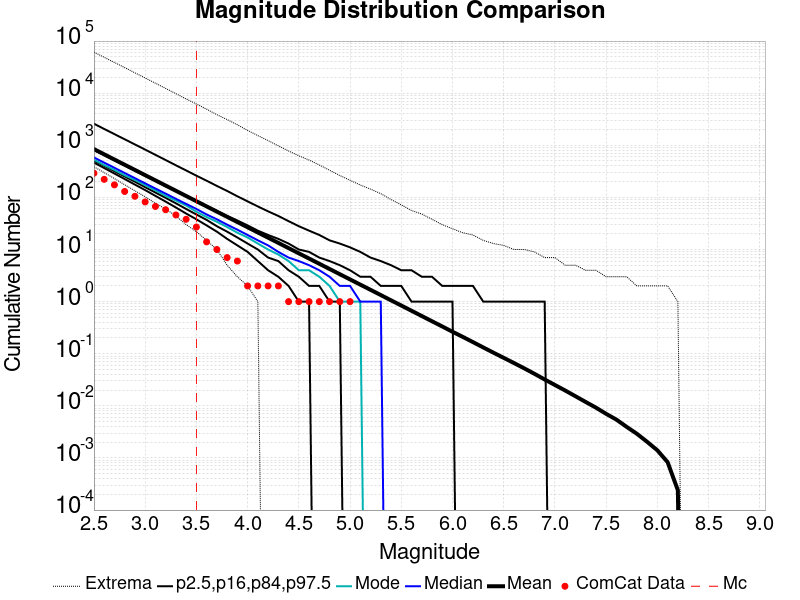

Values plotted in this chart, from the file beside it:
Magnitude, ComCat Data, Simulation Mean, Simulation Median, Simulation Mode, Simulation Minimum, Simulation Maximum, 2.5 %-ile, 16 %-ile, 84 %-ile, 97.5 %-ile
2.5, 291.0, 845, 584.0, 530.0, 387.0, 61245, 465.0, 510.0, 809.0, 2593
2.6, 222.0, 671.2, 464.0, 417.0, 299.0, 48781, 366.0, 404.0, 644.0, 2057
2.7, 174.0, 533.2, 370.0, 336.0, 230.0, 38827, 287.0, 319.0, 512.0, 1638
2.8, 130.0, 423.5, 294.0, 266.0, 175.0, 30980, 225.0, 252.0, 408.0, 1304
2.9, 105.0, 336.4, 234.0, 216.0, 134.0, 24571, 176.0, 200.0, 325.0, 1038
3.0, 82.0, 267.2, 186.0, 172.0, 103.0, 19562, 138.0, 157.0, 259.0, 826.0
3.1, 67.0, 212.3, 148.0, 137.0, 77.0, 15540, 107.0, 124.0, 207.0, 656.0
3.2, 58.0, 168.6, 118.0, 107.0, 60.0, 12335, 83.0, 98.0, 165.0, 521.0
3.3, 46.0, 133.9, 94.0, 87.0, 44.0, 9787, 64.0, 77.0, 132.0, 413.0
3.4, 38.0, 106.4, 75.0, 70.0, 30.0, 7754, 49.0, 60.0, 106.0, 329.0
3.5, 27.0, 84.5, 60.0, 53.0, 22.0, 6198, 38.0, 47.0, 85.0, 261.0
3.6, 14.0, 67.11, 47.0, 42.0, 15.0, 4934, 29.0, 37.0, 68.0, 209.0
3.7, 10.0, 53.31, 38.0, 34.0, 10.0, 3868, 22.0, 28.0, 55.0, 166.0
3.8, 7.0, 42.34, 30.0, 27.0, 5.0, 3116, 16.0, 22.0, 44.0, 133.0
3.9, 6.0, 33.63, 24.0, 21.0, 3.0, 2472, 12.0, 17.0, 36.0, 105.0
4.0, 2.0, 26.7, 19.0, 17.0, 2.0, 1935, 9.0, 13.0, 29.0, 84.0
4.1, 2.0, 21.2, 15.0, 13.0, 1.0, 1533, 6.0, 10.0, 23.0, 67.0
4.2, 2.0, 16.85, 12.0, 10.0, 0.0, 1232, 4.0, 7.0, 19.0, 54.0
4.3, 2.0, 13.39, 9.0, 8.0, 0.0, 974.0, 3.0, 6.0, 16.0, 44.0
4.4, 1.0, 10.63, 7.0, 6.0, 0.0, 778.0, 2.0, 4.0, 13.0, 35.0
4.5, 1.0, 8.439, 6.0, 4.0, 0.0, 627.0, 1.0, 3.0, 10.0, 28.0
4.6, 1.0, 6.706, 5.0, 4.0, 0.0, 521.0, 1.0, 2.0, 9.0, 23.0
4.7, 1.0, 5.324, 4.0, 3.0, 0.0, 419.0, 0.0, 2.0, 7.0, 19.0
4.8, 1.0, 4.23, 3.0, 2.0, 0.0, 332.0, 0.0, 1.0, 6.0, 15.0
4.9, 1.0, 3.357, 2.0, 1.0, 0.0, 263.0, 0.0, 1.0, 5.0, 13.0
5.0, 1.0, 2.668, 2.0, 1.0, 0.0, 213.0, 0.0, 0.0, 4.0, 11.0
5.1, 0.0, 2.118, 1.0, 1.0, 0.0, 173.0, 0.0, 0.0, 3.0, 9.0
5.2, 0.0, 1.683, 1.0, 0.0, 0.0, 144.0, 0.0, 0.0, 3.0, 7.0
5.3, 0.0, 1.336, 1.0, 0.0, 0.0, 118.0, 0.0, 0.0, 2.0, 6.0
5.4, 0.0, 1.059, 0.0, 0.0, 0.0, 91.0, 0.0, 0.0, 2.0, 5.0
5.5, 0.0, 0.8414, 0.0, 0.0, 0.0, 72.0, 0.0, 0.0, 2.0, 4.0
5.6, 0.0, 0.6676, 0.0, 0.0, 0.0, 56.0, 0.0, 0.0, 1.0, 4.0
5.7, 0.0, 0.5295, 0.0, 0.0, 0.0, 48.0, 0.0, 0.0, 1.0, 3.0
5.8, 0.0, 0.42, 0.0, 0.0, 0.0, 38.0, 0.0, 0.0, 1.0, 3.0
5.9, 0.0, 0.3337, 0.0, 0.0, 0.0, 30.0, 0.0, 0.0, 1.0, 2.0
6.0, 0.0, 0.2641, 0.0, 0.0, 0.0, 25.0, 0.0, 0.0, 1.0, 2.0
6.1, 0.0, 0.2108, 0.0, 0.0, 0.0, 21.0, 0.0, 0.0, 0.0, 2.0
6.2, 0.0, 0.1671, 0.0, 0.0, 0.0, 19.0, 0.0, 0.0, 0.0, 2.0
6.3, 0.0, 0.1321, 0.0, 0.0, 0.0, 15.0, 0.0, 0.0, 0.0, 1.0
6.4, 0.0, 0.1047, 0.0, 0.0, 0.0, 13.0, 0.0, 0.0, 0.0, 1.0
6.5, 0.0, 0.08335, 0.0, 0.0, 0.0, 12.0, 0.0, 0.0, 0.0, 1.0
6.6, 0.0, 0.06626, 0.0, 0.0, 0.0, 10.0, 0.0, 0.0, 0.0, 1.0
6.7, 0.0, 0.05249, 0.0, 0.0, 0.0, 10.0, 0.0, 0.0, 0.0, 1.0
6.8, 0.0, 0.04121, 0.0, 0.0, 0.0, 9.0, 0.0, 0.0, 0.0, 1.0
6.9, 0.0, 0.03201, 0.0, 0.0, 0.0, 7.0, 0.0, 0.0, 0.0, 1.0
7.0, 0.0, 0.02512, 0.0, 0.0, 0.0, 7.0, 0.0, 0.0, 0.0, 0.0
7.1, 0.0, 0.01969, 0.0, 0.0, 0.0, 5.0, 0.0, 0.0, 0.0, 0.0
7.2, 0.0, 0.0153, 0.0, 0.0, 0.0, 5.0, 0.0, 0.0, 0.0, 0.0
7.3, 0.0, 0.01187, 0.0, 0.0, 0.0, 4.0, 0.0, 0.0, 0.0, 0.0
7.4, 0.0, 0.00924, 0.0, 0.0, 0.0, 4.0, 0.0, 0.0, 0.0, 0.0
7.5, 0.0, 0.00702, 0.0, 0.0, 0.0, 3.0, 0.0, 0.0, 0.0, 0.0
7.6, 0.0, 0.00544, 0.0, 0.0, 0.0, 3.0, 0.0, 0.0, 0.0, 0.0
7.7, 0.0, 0.00395, 0.0, 0.0, 0.0, 3.0, 0.0, 0.0, 0.0, 0.0
7.8, 0.0, 0.00291, 0.0, 0.0, 0.0, 2.0, 0.0, 0.0, 0.0, 0.0
7.9, 0.0, 0.00204, 0.0, 0.0, 0.0, 2.0, 0.0, 0.0, 0.0, 0.0
8.0, 0.0, 0.0014, 0.0, 0.0, 0.0, 2.0, 0.0, 0.0, 0.0, 0.0
8.1, 0.0, 8.3E-4, 0.0, 0.0, 0.0, 2.0, 0.0, 0.0, 0.0, 0.0
8.2, 0.0, 2.4E-4, 0.0, 0.0, 0.0, 1.0, 0.0, 0.0, 0.0, 0.0
8.3, 0.0, 0.0, 0.0, 0.0, 0.0, 0.0, 0.0, 0.0, 0.0, 0.0
8.4, 0.0, 0.0, 0.0, 0.0, 0.0, 0.0, 0.0, 0.0, 0.0, 0.0
... 6 more rows
